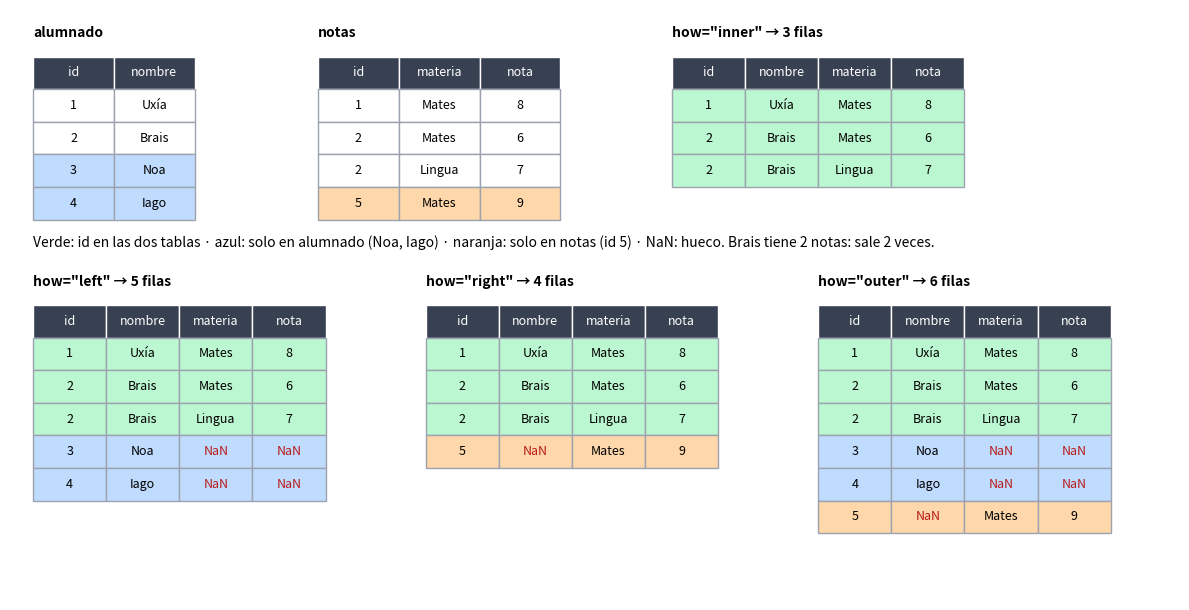

Recreate this plot in Python. (Note: this script raises an exception after producing the figure.)
"""Figuras de pandas: tipos de merge y melt/pivot. Ejecutar desde la raíz del repositorio."""
import pandas as pd, matplotlib
matplotlib.use("Agg")
import matplotlib.pyplot as plt
from matplotlib.patches import Rectangle, FancyArrowPatch
OUT = "assets/img/"
AZ, NA, VE, GR = "#bfdbfe", "#fed7aa", "#bbf7d0", "#e5e7eb"

def tabla(ax, x, y, df, colores=None, w=1.05, h=0.42, titulo=None):
    cols = list(df.columns)
    if titulo: ax.text(x, y + 0.25, titulo, fontsize=10, weight="bold")
    for j, c in enumerate(cols):
        ax.add_patch(Rectangle((x + j * w, y - h), w, h, fc="#374151", ec="white")); ax.text(x + j * w + w / 2, y - h / 2, c, ha="center", va="center", color="white", fontsize=9)
    for i, (_, fila) in enumerate(df.iterrows()):
        c = colores[i] if colores else "white"
        for j, col in enumerate(cols):
            v = fila[col]; t = "NaN" if pd.isna(v) else (str(int(v)) if isinstance(v, float) and v == int(v) else str(v))
            ax.add_patch(Rectangle((x + j * w, y - h * (i + 2)), w, h, fc=c, ec="#9ca3af"))
            ax.text(x + j * w + w / 2, y - h * (i + 1.5), t, ha="center", va="center", fontsize=9, color="#b91c1c" if t == "NaN" else "black")

al = pd.DataFrame({"id": [1, 2, 3, 4], "nombre": ["Uxía", "Brais", "Noa", "Iago"]})
no = pd.DataFrame({"id": [1, 2, 2, 5], "materia": ["Mates", "Mates", "Lingua", "Mates"], "nota": [8, 6, 7, 9]})
f, ax = plt.subplots(figsize=(12, 6.2)); ax.axis("off"); ax.set_xlim(0, 15.2); ax.set_ylim(-3.6, 4)
tabla(ax, 0.3, 3.4, al, ["white", "white", AZ, AZ], titulo="alumnado")
tabla(ax, 4.0, 3.4, no, ["white", "white", "white", NA], titulo="notas")
ax.text(0.3, 0.95, "Verde: id en las dos tablas · azul: solo en alumnado (Noa, Iago) · naranja: solo en notas (id 5) · NaN: hueco. Brais tiene 2 notas: sale 2 veces.", fontsize=10)
pos = [(0.3, -0.9), (11.3, 3.4), (0.3, -0.9 + 0), (11.3, -0.9)]
for k, (como, (x, y)) in enumerate(zip(["inner", "left", "right", "outer"], [(8.6, 3.4), (0.3, 0.2), (5.4, 0.2), (10.5, 0.2)])):
    u = pd.merge(al, no, on="id", how=como, indicator=True)
    col = [VE if m == "both" else (AZ if m == "left_only" else NA) for m in u["_merge"]]
    tabla(ax, x, y, u.drop(columns="_merge"), col, w=0.95, titulo=f'how="{como}" → {len(u)} filas')
f.tight_layout(); f.savefig(OUT + "pandas_merge.png", dpi=100, facecolor="white"); plt.close(f)

ancha = pd.DataFrame({"nombre": ["Uxía", "Brais"], "Mates": [8, 6], "Lingua": [7, 9]})
larga = ancha.melt(id_vars="nombre", var_name="materia", value_name="nota")
f, ax = plt.subplots(figsize=(11, 3.6)); ax.axis("off"); ax.set_xlim(0, 13); ax.set_ylim(-2.6, 1.2)
tabla(ax, 0.3, 0.6, ancha, [AZ, NA], titulo="ancha: una columna por materia")
tabla(ax, 7.6, 0.6, larga, [AZ, NA, AZ, NA], titulo="larga: una fila por dato")
ax.add_patch(FancyArrowPatch((3.9, 0.0), (7.3, 0.0), arrowstyle="-|>", mutation_scale=18, lw=2, color="#2563eb")); ax.text(5.6, 0.2, 'melt(id_vars="nombre")', ha="center", fontsize=9, family="monospace")
ax.add_patch(FancyArrowPatch((7.3, -1.2), (3.9, -1.2), arrowstyle="-|>", mutation_scale=18, lw=2, color="#ea580c")); ax.text(5.6, -1.0, 'pivot(index="nombre",\ncolumns="materia")', ha="center", va="bottom", fontsize=9, family="monospace")
f.tight_layout(); f.savefig(OUT + "pandas_melt_pivot.png", dpi=100, facecolor="white"); plt.close(f)
print("ok")
